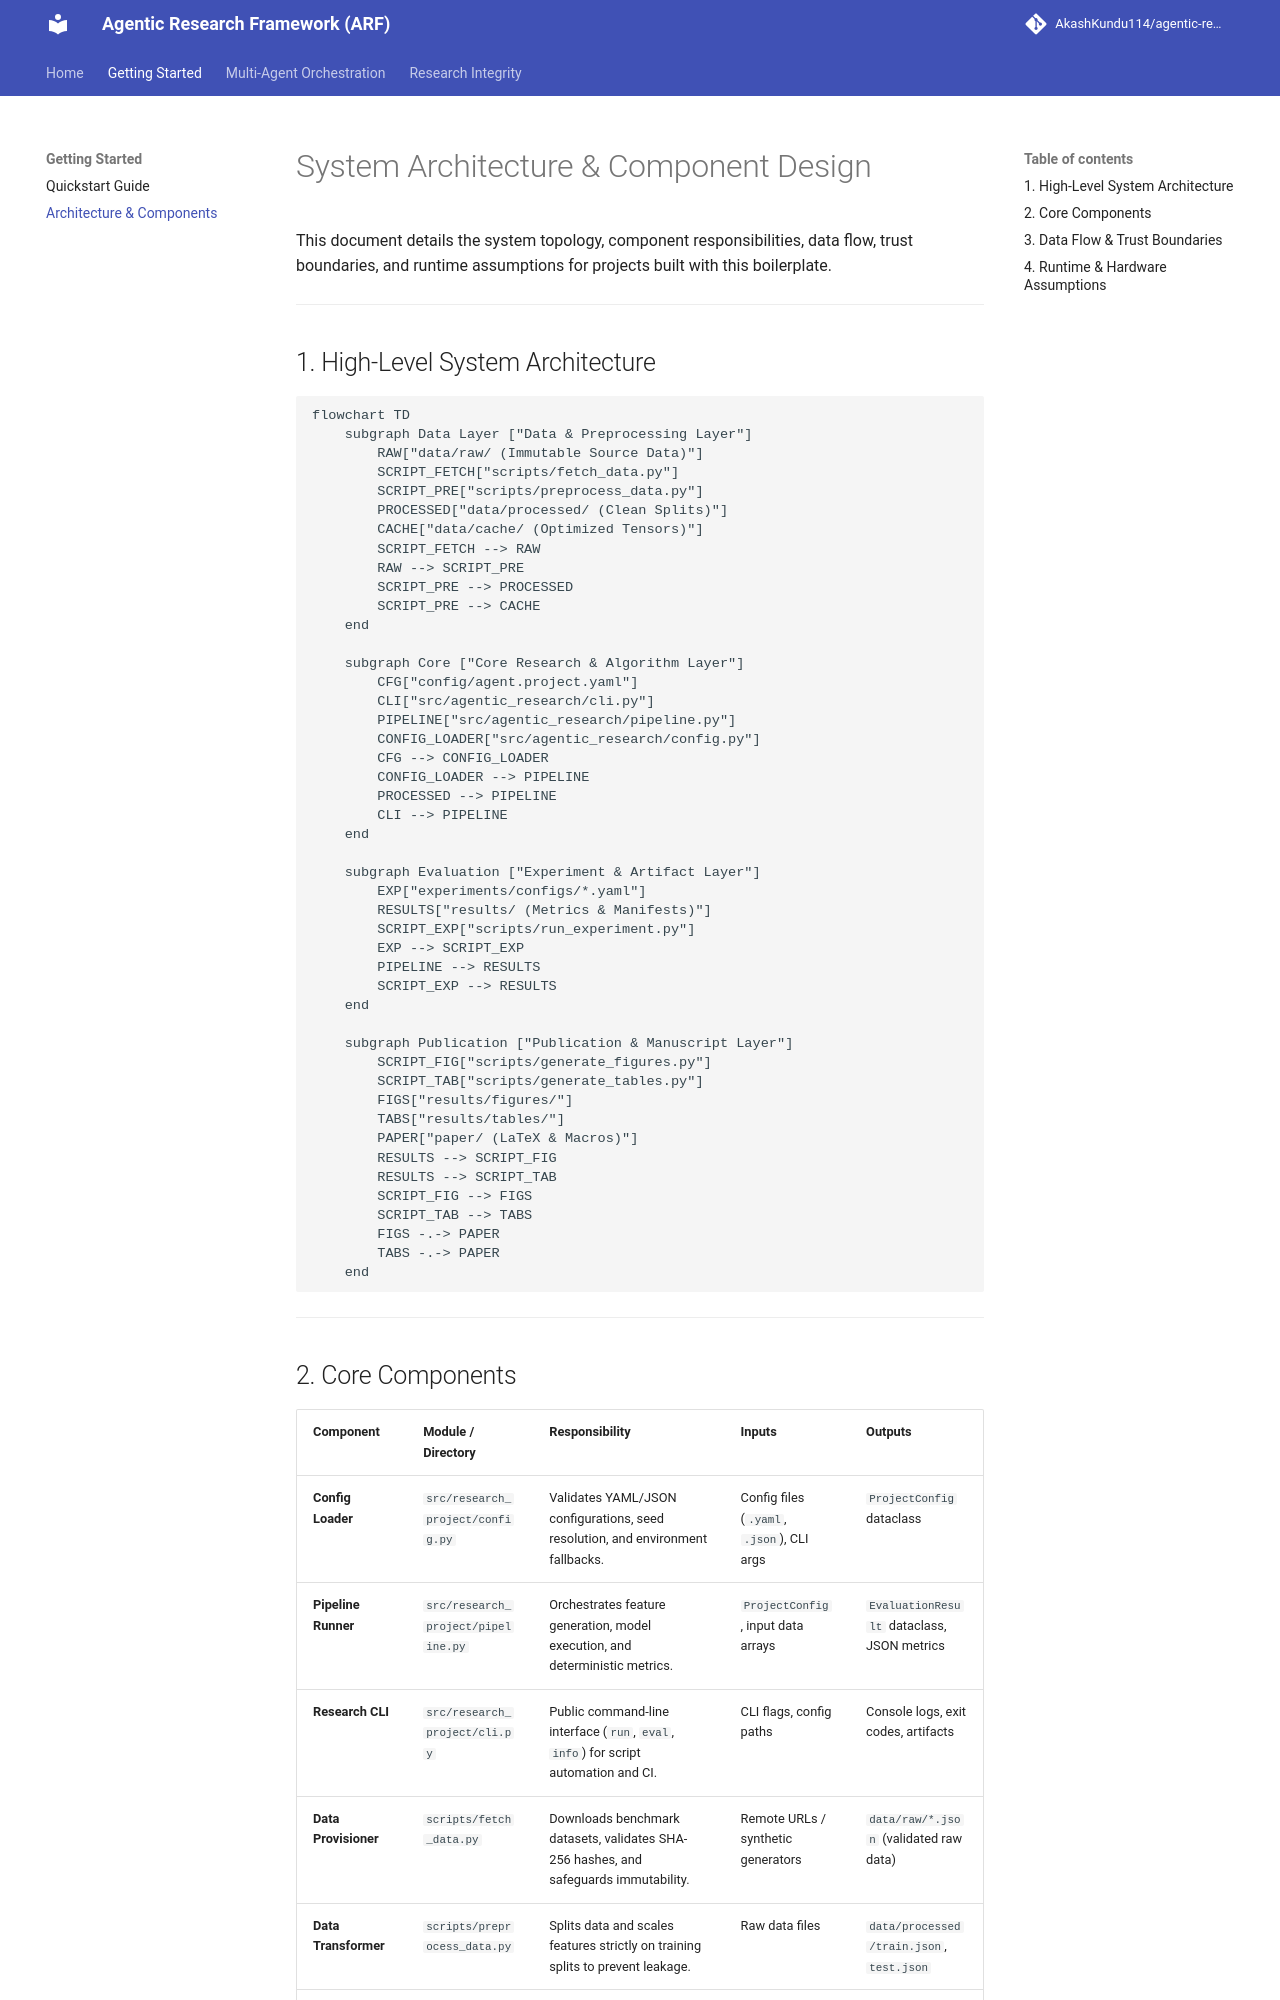

repository: AkashKundu114/agentic-research-framework · page: architecture/index.html · generator: mkdocs

# System Architecture & Component Design

This document details the system topology, component responsibilities, data flow, trust boundaries, and runtime assumptions for projects built with this boilerplate.

---

## 1. High-Level System Architecture

```mermaid
flowchart TD
    subgraph Data Layer ["Data & Preprocessing Layer"]
        RAW["data/raw/ (Immutable Source Data)"]
        SCRIPT_FETCH["scripts/fetch_data.py"]
        SCRIPT_PRE["scripts/preprocess_data.py"]
        PROCESSED["data/processed/ (Clean Splits)"]
        CACHE["data/cache/ (Optimized Tensors)"]
        SCRIPT_FETCH --> RAW
        RAW --> SCRIPT_PRE
        SCRIPT_PRE --> PROCESSED
        SCRIPT_PRE --> CACHE
    end

    subgraph Core ["Core Research & Algorithm Layer"]
        CFG["config/agent.project.yaml"]
        CLI["src/agentic_research/cli.py"]
        PIPELINE["src/agentic_research/pipeline.py"]
        CONFIG_LOADER["src/agentic_research/config.py"]
        CFG --> CONFIG_LOADER
        CONFIG_LOADER --> PIPELINE
        PROCESSED --> PIPELINE
        CLI --> PIPELINE
    end

    subgraph Evaluation ["Experiment & Artifact Layer"]
        EXP["experiments/configs/*.yaml"]
        RESULTS["results/ (Metrics & Manifests)"]
        SCRIPT_EXP["scripts/run_experiment.py"]
        EXP --> SCRIPT_EXP
        PIPELINE --> RESULTS
        SCRIPT_EXP --> RESULTS
    end

    subgraph Publication ["Publication & Manuscript Layer"]
        SCRIPT_FIG["scripts/generate_figures.py"]
        SCRIPT_TAB["scripts/generate_tables.py"]
        FIGS["results/figures/"]
        TABS["results/tables/"]
        PAPER["paper/ (LaTeX & Macros)"]
        RESULTS --> SCRIPT_FIG
        RESULTS --> SCRIPT_TAB
        SCRIPT_FIG --> FIGS
        SCRIPT_TAB --> TABS
        FIGS -.-> PAPER
        TABS -.-> PAPER
    end
```

---
